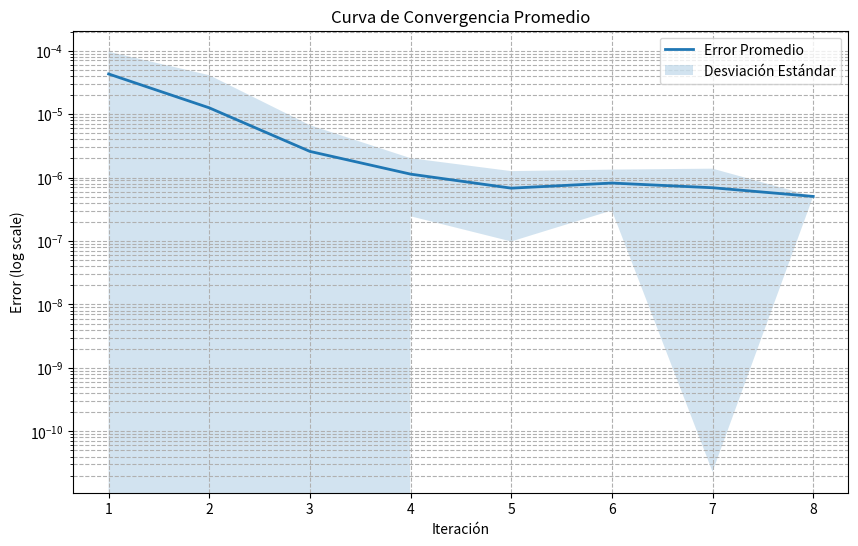

This figure's Python source:
import numpy as np
import matplotlib.pyplot as plt
from collections import defaultdict
from statistics import mean, stdev
from scipy import stats
from collections import Counter
import time

class GearProblem:
    def __init__(self, target_ratio, min_teeth=12, max_teeth=60):
        self.target = target_ratio
        self.min = min_teeth
        self.max = max_teeth
        self.values = list(range(min_teeth, max_teeth + 1))
        
    def evaluate(self, solution):
        A, B, D, F = solution
        ratio = (B * D) / (A * F)
        return (self.target - ratio)**2

class ACO:
    def __init__(self, problem, num_ants=50, iterations=100, evaporation=0.4, 
                 alpha=1, beta=2, elite=3):
        self.problem = problem
        self.num_ants = num_ants
        self.iterations = iterations
        self.error_threshold = 1e-6
        self.evaporation = evaporation
        self.alpha = alpha
        self.beta = beta
        self.elite = elite
        
        self.initialize_pheromones()
        self.initialize_heuristics()
        
    def initialize_pheromones(self):
        n = len(self.problem.values)
        self.pheromones = {
            var: np.ones(n) for var in ['A', 'B', 'D', 'F']
        }
        
    def initialize_heuristics(self):
        self.heuristics = {
            'A': [v/self.problem.max for v in self.problem.values],
            'F': [v/self.problem.max for v in self.problem.values],
            'B': [1.0]*len(self.problem.values),
            'D': [1.0]*len(self.problem.values)
        }
        
    def select_value(self, var):
        probs = (self.pheromones[var]**self.alpha) * (np.array(self.heuristics[var])**self.beta)
        probs /= probs.sum()
        return np.random.choice(len(self.problem.values), p=probs)
    
    def run(self):
        best_error = float('inf')
        best_solution = None
        convergence = []
        iterations_to_solution = 0
        
        for iteration in range(self.iterations):
            iterations_to_solution += 1
            solutions = []
            for __ in range(self.num_ants):
                indices = [self.select_value(var) for var in ['A', 'B', 'D', 'F']]
                solution = [self.problem.values[i] for i in indices]
                error = self.problem.evaluate(solution)
                solutions.append((error, indices))
            
            solutions.sort(key=lambda x: x[0])
            current_best_error = solutions[0][0]
            
            if current_best_error < best_error:
                best_error = current_best_error
                best_solution = [self.problem.values[i] for i in solutions[0][1]]
            
            convergence.append(best_error)
            self.update_pheromones(solutions)
            
            if best_error < self.error_threshold:
                break
        
        return best_solution, best_error, convergence, iterations_to_solution
    
    def update_pheromones(self, solutions):
        for var in self.pheromones:
            self.pheromones[var] *= (1 - self.evaporation)
            
        for i in range(self.elite):
            error, indices = solutions[i]
            delta = 1 / (1 + error)
            for var, idx in zip(['A', 'B', 'D', 'F'], indices):
                self.pheromones[var][idx] += delta

def multiple_runs(num_runs=10, **aco_params):
    problem = GearProblem(1/6.931)
    all_convergence = []
    solutions = defaultdict(list)
    run_times = []
    
    for run in range(num_runs):
        start_time = time.time()
        aco = ACO(problem, **aco_params)
        solution, error, convergence, iterations = aco.run()
        end_time = time.time()
        
        solutions[tuple(solution)].append(error)
        all_convergence.append(convergence)
        run_time = end_time - start_time
        run_times.append(run_time)
        print(f"Ejecución {run+1}/{num_runs} completada - Error: {error:.2e} - Tiempo: {run_time:.2f} segundos - Iteraciones: {iterations}")

    max_length = max(len(conv) for conv in all_convergence)
    padded_convergence = [np.pad(conv, (0, max_length - len(conv)), constant_values=np.nan) for conv in all_convergence]
    avg_convergence = np.nanmean(padded_convergence, axis=0)
    std_convergence = np.nanstd(padded_convergence, axis=0)
    
    unique_solutions = []
    for sol, errors in solutions.items():
        unique_solutions.append((sol, min(errors)))
    
    unique_solutions.sort(key=lambda x: x[1])
    
    avg_run_time = mean(run_times)
    print(f"\nTiempo promedio por ejecución: {avg_run_time:.2f} segundos")
    
    return unique_solutions, avg_convergence, std_convergence

def plot_convergence(avg_convergence, std_convergence):
    plt.figure(figsize=(10, 6))
    iterations = np.arange(1, len(avg_convergence) + 1)
    
    plt.plot(iterations, avg_convergence, label='Error Promedio', lw=2)
    plt.fill_between(iterations, 
                    avg_convergence - std_convergence,
                    avg_convergence + std_convergence,
                    alpha=0.2, label='Desviación Estándar')
    
    plt.yscale('log')
    plt.xlabel('Iteración')
    plt.ylabel('Error (log scale)')
    plt.title('Curva de Convergencia Promedio')
    plt.legend()
    plt.grid(True, which="both", ls="--")
    plt.show()

num_runs = 50
aco_params = {
    'num_ants': 100,
    'iterations': 200,
    'evaporation': 0.5,
    'alpha': 1,
    'beta': 2,
    'elite': 5
}

results, avg_conv, std_conv = multiple_runs(num_runs=num_runs, **aco_params)

plot_convergence(avg_conv, std_conv)

errors = [error for _, error in results]
solutions = [sol for sol, _ in results]

print("\nAnálisis Estadístico:")
avg_solution = [mean([sol[i] for sol in solutions]) for i in range(4)]
avg_error = GearProblem(1/6.931).evaluate(avg_solution)
print(f"- Promedio de soluciones: {avg_solution}")
print(f"- Error del promedio: {avg_error:.2e}")

solution_counts = Counter(tuple(sol) for sol in solutions)
most_common_solution, count = solution_counts.most_common(1)[0]
print(f"- Solución más común: {most_common_solution}")
print(f"- Veces que aparece la solución más común: {count}")
most_common_solution_error = GearProblem(1/6.931).evaluate(most_common_solution)
print(f"- Error de la solución más común: {most_common_solution_error:.2e}")

modes = [stats.mode([sol[i] for sol in solutions], keepdims=True)[0][0] for i in range(4)]
mode_error = GearProblem(1/6.931).evaluate(modes)
print(f"- Moda de cada letra: {modes}")
print(f"- Error de la moda: {mode_error:.2e}")

avg_std_dev = np.mean(std_conv)
print(f"- Desviación estándar promedio: {avg_std_dev:.2e}")

print("\nTop 3 Soluciones:")
for i, (solution, error) in enumerate(results[:3]):
    A, B, D, F = solution
    ratio = (B * D) / (A * F)
    print(f"{i+1}. [A:{A} B:{B} D:{D} F:{F}]")
    print(f"   Error: {error:.2e} | Relación: {ratio:.6f} (Objetivo: {1/6.931:.6f})")